pico-8 play session: hold → + tap 🅾

[t = 1 s] hold → ~1s, tap 🅾 ~2×
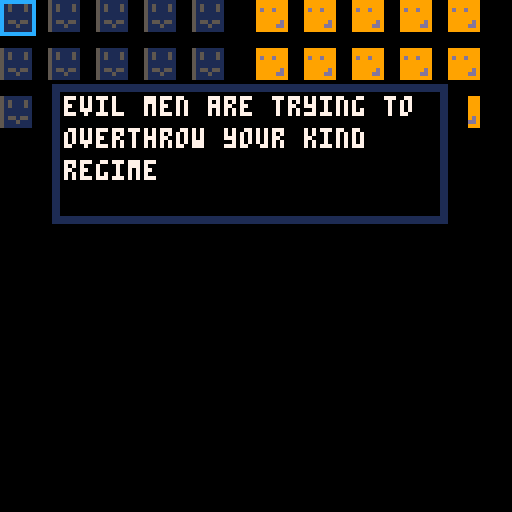

pico-8 cartridge
version 16
__lua__
//core functions
function _init()
	create_good_guys()
	create_bad_guys()
	create_text()
	create_text_controller()
	create_selector()
	create_achievements()
	game_over = false
	fight = false
	the_end = false
end

function _update()
 if the_end then
  text_controller.update()
  return
 end
 good_guys.update()
 bad_guys.update()
 text_controller.update()
 selector.update()
end

function _draw()
 cls()
 if the_end then
  text_controller.draw()
  achievements.draw()
  return
 end
 good_guys.draw()
 bad_guys.draw()
 selector.draw()
 achievements.draw()
 text_controller.draw()
 --debug()
end
-->8
//controllers
function create_good_guys()
 good_guys = {}
 good_guys.number = rand_int(4, 20)
 good_guys.kind = 'good'
 good_guys.nums = {}
 good_guys.positions = generate_position_array(64, 0, 128, 128, good_guys.number)
 good_guys.guys = {}
 populate_guys(good_guys)
 good_guys.draw = function ()
 	draw_guys(good_guys.guys)
 end
 good_guys.update = function()
  if fight then
   if rand_int(0, #bad_guys.guys) <= 1 and #good_guys.guys >= 1 and #bad_guys.guys >= 1 then
    kill_guy(good_guys, pick(good_guys.guys).num)
   end
   if #bad_guys.guys ==0 or #good_guys.guys == 0 then
   fight = false
   game_over = true
   resolve_game()
  end
  end
 end
end

function create_bad_guys()
 bad_guys = {}
 bad_guys.number = rand_int(4, 20)
 bad_guys.kind = 'bad'
 bad_guys.guys = {}
 bad_guys.nums = {}
 bad_guys.positions = generate_position_array(0, 0, 64, 128, bad_guys.number)
 bad_guys.guys = {}
 populate_guys(bad_guys)
 bad_guys.draw = function ()
 	draw_guys(bad_guys.guys)
 end
 bad_guys.update = function()
  if fight then
   if rand_int(2, #bad_guys.guys) <= 2 and #bad_guys.guys > 1 and #good_guys.guys >1 then
    kill_guy(bad_guys, pick(bad_guys.guys).num)
   end
  end
 end
end

function create_text_controller()
 text_controller = {}
 acheive = {}
 text_controller.current_num = 1
 if not achievements then
  text_controller.text_array = text.intro
 elseif #achievements <= 3 then
  text_controller.text_array = text.intro2 
 else
  text_controller.text_array = text.intro3
 end
 text_controller.current_text = ''
 text_controller.get_current_text = function()
  text_controller.current_text = text_controller.text_array[text_controller.current_num]
 end
 text_controller.get_current_text()
 
 text_controller.draw = function()
  if text_controller.current_text then
   draw_text(text_controller.current_text)
  end
 end
 text_controller.end_game = function(text_array)
  extra_array = text.normal_ending
  if game_won then
   extra_array = text.you_win
   the_end = true 
  end
  text_controller.text_array = text_array
  for element in all(extra_array) do
   add(text_controller.text_array, element)
  end
  text_controller.current_num = 1
  text_controller.get_current_text()
 end
 text_controller.update = function()
  if btnp (5) then
   if text_controller.current_num < #text_controller.text_array then
    text_controller.current_num+=1
    text_controller.get_current_text()    
   elseif game_over == true and the_end == false then
    _init()
   end
  end
 end
end

function create_selector()
 kill = false
 selector = {}
 selector.num_good_guys_start = #good_guys.guys
 selector.num_bad_guys_start = #bad_guys.guys
 selector.num = 1
 selector.group = bad_guys
 selector.toggle_group = function()
  if selector.group == bad_guys then
   selector.group = good_guys
  else
   selector.group = bad_guys
  end
 end
 selector.get_loc = function()
  selector.num = max(1, selector.num)
  selector.num = min(selector.num, selector.group.number)
  selector.loc = selector.group.positions[selector.num]
 end
 selector.get_loc()
 selector.draw = function()
  rect(selector.loc[1], selector.loc[2], selector.loc[1]+8, selector.loc[2]+8, 12)
 end
 selector.update = function()
  if not (text_controller.current_text == '') then
   return
  end
  if btnp(0) then
   check_switch('right')
   selector.num -=1
  elseif btnp(1) then
   check_switch('left')
   selector.num +=1 
  elseif btnp(2) then
   selector.num -= 5
  elseif btnp(3) then
   selector.num += 5
  elseif btnp(4) then
   selector.num_good_guys_end = #good_guys.guys
   selector.num_bad_guys_end = #bad_guys.guys
   fight = true
  elseif btnp(5) then
   if kill == true then
    kill_guy(selector.group, selector.num)
   end
   kill=true
  end
  selector.get_loc()
 end
end

function create_achievements()
 if not achievements then
 	  achievements = {}
 end
 achievements.draw = function()
  if #achievements == 0 then
   return
  end
  for i=1, #achievements do
   print(achievements[i], 0, 128-(8*i))
  end
  if #achievements >= 4 then
   print(#achievements..'/7', 0, 128-(8*(#achievements+1)))
  end
 end
end


-->8
//characters and objects
function populate_guys(group)
 for i=1, group.number do
  make_guy(group.kind, group)
 end
end

function make_guy(kind, group)
 guy = {}
 if kind == 'good' then
  guy.sprite = 1
 elseif kind == 'bad' then
  guy.sprite = 2
 else 
  guy.sprite = 2
 end
 guy.num = generate_unused_num(group.nums)
 guy.position = group.positions[guy.num]
 add(group.guys, guy)
 add(group.nums, guy.num)
end

function draw_guys(guys)
 for guy in all(guys) do
  spr(guy.sprite, guy.position[1], guy.position[2])
 end
end

function kill_guy(group, num)
 guy = nil
 for dude in all(group.guys) do
  if dude.num == num then
   guy = dude
  end
 end
 del(group.guys, guy)
end

function check_switch(direction)
 check = -1
 if direction == 'right' and selector.group == good_guys then
 check = 1
 elseif direction == 'left' and selector.group == bad_guys then
  check = 5
 end
 if mod(selector.num, 5) == check then
  selector.toggle_group()
  if selector.group == good_guys then
   selector.num -= 5
  elseif selector.group == bad_guys then
   selector.num += 5
  end
 end
end

function achieve(text)
 add_flag = true
 for element in all(achievements) do
  if element == text then
   add_flag = false
  end
 end
 if add_flag then
  add(achievements, text)
  if #achievements >= 7 then
   game_won = true
  end
 end
end
-->8
//helpers
//game specific helpers
function draw(object)
 for element in all(object.draw) do
  element()
 end
end

function update(object)
 for element in all(object.update) do
  element() 
 end
end

function generate_position_array(x1, y1, x2, y2, num)
 x2 -= 8
 y2 -= 8
 distance = 12
 array = {}
 for i=y1, y2, distance do
  for j=x1, x2, distance do
   add(array, {j, i})
  end
 end
 return array
end

//generic helpers
function pick(list)
 return list[rand_int(1, #list)]
end

function rand_int(lo, hi)
 return flr(rnd(hi-lo+1))+lo
end
 
function mod(x, y)
 while x > y do
  x -= y
 end
 return x
end

function generate_unused_num(list)
 for i = 1, #list do
 return_val = i
  for element in all(list) do
   if i == elemnt then
    return_val = -1
   end
  end 
  if not return_val == -1 then
   return return_val
  end
 end
 return #list+1
end
-->8
//debug
function debug()
 print(you_win, 0,0,7)
 print(test2, 0, 10, 7)
end
-->8
//lib??

function draw_text(text)
 if text == '' or text == nil then
  return
 end
 local text_copy = text
 line_beginning_x = 16
 line_beginning_y = 24
 line_height = 8
 line_length = 24
 char_count = #text
 line_count = ceil(char_count/line_length)
 local pointer_x = 0
 local new_pointer = 0
 local line_pointer = 0
 local new_line_pointer = 0
 draw_box(line_beginning_x-2, line_beginning_y-2, (line_length*4), ((1+line_count)*line_height))
 for i=0, 1000 do
  word = get_next_word(text_copy)
  new_pointer = pointer_x + #word
  if new_pointer > line_length then
   pointer_x = 0
   new_pointer = pointer_x + #word
   new_line_pointer = line_pointer+1
   line_pointer = new_line_pointer
  end
  print(word ,line_beginning_x+pointer_x*4, line_beginning_y+line_height*line_pointer)
  pointer_x = new_pointer
  line_pointer = new_line_pointer
  text_copy = sub(text_copy, #word+1)
 end
end

function draw_box(x, y, w, h)
 rectfill(x-2, y-2, x+w+6, y+h+4, 0)
 rect(x, y, x+w, y+h, 1)
 rect(x-1, y-1, x+w+1, y+h+1, 1)
 print('',0,0,7)
end

function get_next_word(text)
 for i=0, #text do
  if sub(text, i, i+0) == " " then
   return sub(text, 0, i)
  end
 end
 return text
end
-->8
//game end

function resolve_game()
 gge = selector.num_good_guys_end
 ggs = selector.num_good_guys_start
 bge = selector.num_bad_guys_end
 bgs = selector.num_bad_guys_start
 if gge == ggs and bge == 0 then
  achieve('murder rampage')
  text_controller.end_game(text.domination)
 elseif gge == ggs and bge == bgs then
  achieve('monster')
  text_controller.end_game(text.mercy)
 elseif gge == ggs and bge < bgs/2 then
  achieve('weak')
  text_controller.end_game(text.little_mercy)
 elseif gge == ggs and bge < bgs then
  achieve('trust betrayed')
  text_controller.end_game(text.partial_mercy)
 elseif gge == 0 and bge == 0 then
  achieve('1000 baths')
  text_controller.end_game(text.destruction)
 elseif gge == 0 and bge > 0 then
  achieve('heart of darkness')
  text_controller.end_game(text.wicked)
 elseif gge < ggs and bge > 0 then
  achieve('reckless psycho')
  text_controller.end_game(text.thanos)
 end
end
-->8
//text
function create_text()
 text = {}
 text.intro = {}
 add(text.intro,'welcome to coup (press "x" to advance)')
 add(text.intro,'coup is a citizen murder simulator')
 add(text.intro,'evil men are trying to overthrow your kind regime')
 add(text.intro,'with your great power, you can kill them using "x" before the rebillion even begins')
 add(text.intro,'press "x" to kill a rebel or a citizen, and press "c" when you think you have done enough to quell the rebellion, to see what happens')
 add(text.intro,'taking a life is never easy, but if rebellion does come, many of your citizens may lose their lives')
 add(text.intro,'how many of them must you kill to secure peace and safety for your loyal subjects?')
 add(text.intro,'')
 text.intro2 = {}
 add(text.intro2,'welcome to coup (press "x" to advance)')
 add(text.intro2,'coup is a citizen murder simulator')
 add(text.intro2,'but you already know that')
 add(text.intro2,"looks like you've been simulating plenty of murders")
 add(text.intro2,'this time actually try')
 add(text.intro2,'try to keep your citizens alive without taking too many lives')
 add(text.intro2,'and remember that one day the kingdom may depend on your success in this simulation')
 add(text.intro2,'')
 text.intro3 = {}
 add(text.intro3,'welcome to--')
 add(text.intro3,'good gosh you have simulated soo much murder')
 add(text.intro3,"i mean, this is just a game, but aren't you enjoying it a bit too much?")
 add(text.intro3,'honestly, i can smell the blood on your hands')
 add(text.intro3,"i can only hope that this time you won't get everybody killed")
 add(text.intro3,'')
 text.domination = {}
 add(text.domination, 'hands covered in blood, you rise from the corpses of your "enemies"')
 add(text.domination, "your enemies are dead, but somehow, your citizens don't feel safe")
 add(text.domination, "they live in endless hiding, unsure when you will go on your next murder rampage")
 text.mercy = {}
 add(text.mercy, 'in your great wisdom, it seems you have chosen to spare the lives of your enemies')
 add(text.mercy, 'all your people are dead')
 add(text.mercy, 'congratulations....')
 add(text.mercy, ' ')
 add(text.mercy, 'maybe')
 add(text.mercy, 'maybe this is what you wanted all along')
 add(text.mercy, 'monster')
 add(text.mercy, ' ')
 text.partial_mercy = {}
 add(text.partial_mercy, 'it seems you are not serious enough about the lives of your citizens')
 add(text.partial_mercy, 'as difficult as it is to come down hard on your enemies preemptively...')
 add(text.partial_mercy, 'try to remember that every one of those orange faces that dissapears means')
 add(text.partial_mercy, 'that another man, woman, or child is dead.')
 add(text.partial_mercy, 'a man, woman, or child that trusted you')
 add(text.partial_mercy, 'up until the moment that their body was peirced by the blade of evil men')
 add(text.partial_mercy, 'maybe next time you will have the strength to do what is necessary')
 text.little_mercy = {}
 add(text.little_mercy, 'the day is grim')
 add(text.little_mercy, 'you came close to squashing the rebellion')
 add(text.little_mercy, 'but, in the end, your efforts were not enough')
 add(text.little_mercy, 'as you look out among the waylaid landscape')
 add(text.little_mercy, 'and the wasted bodies of your slain citizenry')
 add(text.little_mercy, 'you can only hope that heaven will forgive you your weakness')
 text.destruction = {}
 add(text.destruction, 'why!  blood everywhere, sire, why!')
 add(text.destruction, 'you had everyone murdered, you insane creature')
 add(text.destruction, 'the thick smell of iron from the blood makes it hard to breathe')
 add(text.destruction, 'a thousand baths cannot wash you of this stench')
 add(text.destruction, ' ')
 add(text.destruction, 'what darkness have you wraught')
 text.wicked = {}
 add(text.wicked, '.')
 add(text.wicked, '..')
 add(text.wicked, '...')
 add(text.wicked, 'you wicked wicked human')
 add(text.wicked, "i don't even want to look at you")
 add(text.wicked, 'you had every loyal subject slaughtered')
 add(text.wicked, 'they would have followed you into the very heart of darkness')
 add(text.wicked, 'and you slaughtered them all before the revolt even began')
 add(text.wicked, 'it seems the heart of darkness lies within you')
 text.thanos = {}
 add(text.thanos, 'i umm')
 add(text.thanos, 'i know this is a difficult situation, but i do not think that murdering your own people is going to help')
 add(text.thanos, 'maybe you missed the point of this murder simulation')
 add(text.thanos, 'you want to keep the orange ones alive')
 add(text.thanos, 'because without them you have no kingdom')
 add(text.thanos, 'instead you killed some of them')
 add(text.thanos, "good thing you aren't really king")
 add(text.thanos, ' ')
 add(text.thanos, 'you reckless psycho')
 text.normal_ending = {}
 add(text.normal_ending, " ")
 add(text.normal_ending, "press 'x' to try again")
 text.you_win = {}
 add(text.you_win, ' ')
 add(text.you_win, "press 'x' to --")
 add(text.you_win, "no, actually i don't suppose you need to try again")
 add(text.you_win, "i'm not sure how, but you actually simulated all possible murders")
 add(text.you_win, "i'm afraid there is nothing more i can do for you")
 add(text.you_win, ' ')
 add(text.you_win, 'except pray for your sick sick soul')
 add(text.you_win, ' ')
 add(text.you_win, 'so consider this a success')
 add(text.you_win, 'if you really enjoy murdering this much')
 add(text.you_win, ' ')
 add(text.you_win, ' ')
 add(text.you_win, 'oh! and')
 add(text.you_win, 'thanks for playing')
end
__gfx__
00000000999999995111111100000000000000000000000000000000000000000000000000000000000000000000000000000000000000000000000000000000
00000000999999995151115100000000000000000000000000000000000000000000000000000000000000000000000000000000000000000000000000000000
007007009d99d9995151115100000000000000000000000000000000000000000000000000000000000000000000000000000000000000000000000000000000
00077000999999995111111100000000000000000000000000000000000000000000000000000000000000000000000000000000000000000000000000000000
00077000999999995111111100000000000000000000000000000000000000000000000000000000000000000000000000000000000000000000000000000000
00700700999999d95155155100000000000000000000000000000000000000000000000000000000000000000000000000000000000000000000000000000000
0000000099999dd95111511100000000000000000000000000000000000000000000000000000000000000000000000000000000000000000000000000000000
00000000999999995111111100000000000000000000000000000000000000000000000000000000000000000000000000000000000000000000000000000000
